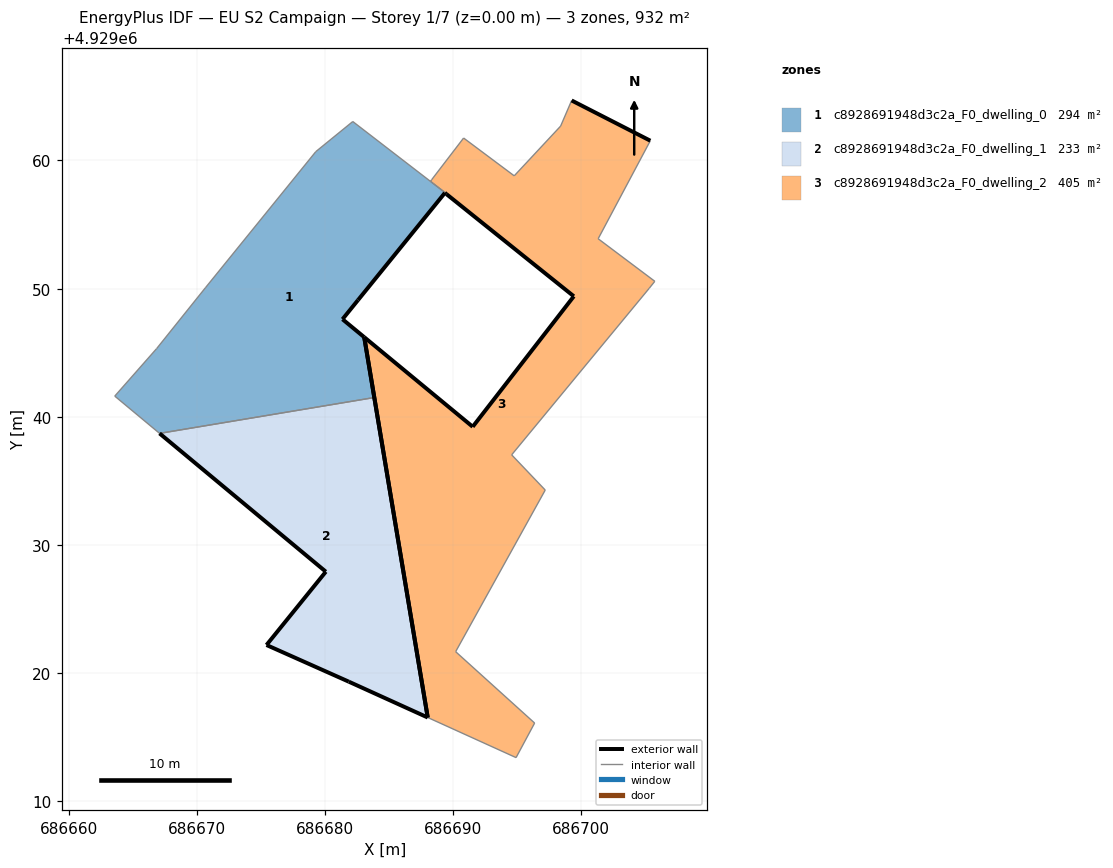
=== STOREY PLAN SPEC (per zone: floor XY polygon, exterior-wall plan segments, windows/doors) ===
zone 1: c8928691948d3c2a_F0_dwelling_0  (294.1 m²)
  floor: (686683.86, 4929041.50) (686683.07, 4929046.21) (686681.37, 4929047.61) (686682.58, 4929049.11) (686682.59, 4929049.11) (686689.38, 4929057.49) (686688.46, 4929058.20) (686688.24, 4929058.38) (686688.23, 4929058.38) (686688.23, 4929058.37) (686682.18, 4929063.04) (686680.49, 4929061.67) (686679.29, 4929060.69) (686670.67, 4929050.07) (686666.87, 4929045.33) (686663.60, 4929041.62) (686667.10, 4929038.71)
  exterior wall: (686682.59, 4929049.11) – (686682.58, 4929049.11)  [0.0 m]
  exterior wall: (686682.58, 4929049.11) – (686681.37, 4929047.61)  [1.9 m]
  exterior wall: (686681.37, 4929047.61) – (686683.07, 4929046.21)  [2.2 m]
  exterior wall: (686683.07, 4929046.21) – (686683.86, 4929041.50)  [4.8 m]
  interior walls: 13
zone 2: c8928691948d3c2a_F0_dwelling_1  (233.0 m²)
  floor: (686688.03, 4929016.54) (686683.86, 4929041.50) (686667.10, 4929038.71) (686680.07, 4929027.92) (686675.44, 4929022.20) (686681.86, 4929019.33)
  exterior wall: (686683.86, 4929041.50) – (686688.03, 4929016.54)  [25.3 m]
  exterior wall: (686688.03, 4929016.54) – (686681.86, 4929019.33)  [6.8 m]
  exterior wall: (686681.86, 4929019.33) – (686675.44, 4929022.20)  [7.0 m]
  exterior wall: (686675.44, 4929022.20) – (686680.07, 4929027.92)  [7.4 m]
  exterior wall: (686680.07, 4929027.92) – (686667.10, 4929038.71)  [16.9 m]
  interior walls: 1
zone 3: c8928691948d3c2a_F0_dwelling_2  (405.0 m²)
  floor: (686696.37, 4929016.11) (686690.20, 4929021.67) (686697.19, 4929034.29) (686694.57, 4929037.03) (686705.30, 4929050.02) (686705.74, 4929050.57) (686701.32, 4929053.89) (686705.39, 4929061.54) (686699.25, 4929064.68) (686698.39, 4929062.68) (686694.77, 4929058.80) (686690.82, 4929061.75) (686688.33, 4929058.49) (686688.24, 4929058.38) (686688.46, 4929058.20) (686689.38, 4929057.49) (686682.59, 4929049.11) (686689.36, 4929057.47) (686689.48, 4929057.38) (686699.42, 4929049.40) (686691.53, 4929039.22) (686683.07, 4929046.21) (686688.03, 4929016.54) (686694.92, 4929013.41)
  exterior wall: (686699.25, 4929064.68) – (686705.39, 4929061.54)  [6.9 m]
  exterior wall: (686688.03, 4929016.54) – (686683.07, 4929046.21)  [30.1 m]
  exterior wall: (686683.07, 4929046.21) – (686691.53, 4929039.22)  [11.0 m]
  exterior wall: (686691.53, 4929039.22) – (686699.42, 4929049.40)  [12.9 m]
  exterior wall: (686699.42, 4929049.40) – (686689.48, 4929057.38)  [12.7 m]
  exterior wall: (686689.48, 4929057.38) – (686689.36, 4929057.47)  [0.2 m]
  exterior wall: (686689.36, 4929057.47) – (686682.59, 4929049.11)  [10.8 m]
  interior walls: 17

=== DERIVED (storey summary) ===
Building: EU S2 Campaign
Storey: 1 of 7  (floor level z = 0.00 m)
Storey gross floor area: 932.1 m²
Zones on this storey: 3
  - c8928691948d3c2a_F0_dwelling_0: floor 294.1 m²; exterior wall 8.9 m (26.7 m²); WWR 0.0%
  - c8928691948d3c2a_F0_dwelling_1: floor 233.0 m²; exterior wall 63.3 m (190.0 m²); WWR 0.0%
  - c8928691948d3c2a_F0_dwelling_2: floor 405.0 m²; exterior wall 84.5 m (253.5 m²); WWR 0.0%
Zone adjacency (shared interzone walls):
  - c8928691948d3c2a_F0_dwelling_0 ↔ c8928691948d3c2a_F0_dwelling_1
  - c8928691948d3c2a_F0_dwelling_0 ↔ c8928691948d3c2a_F0_dwelling_2